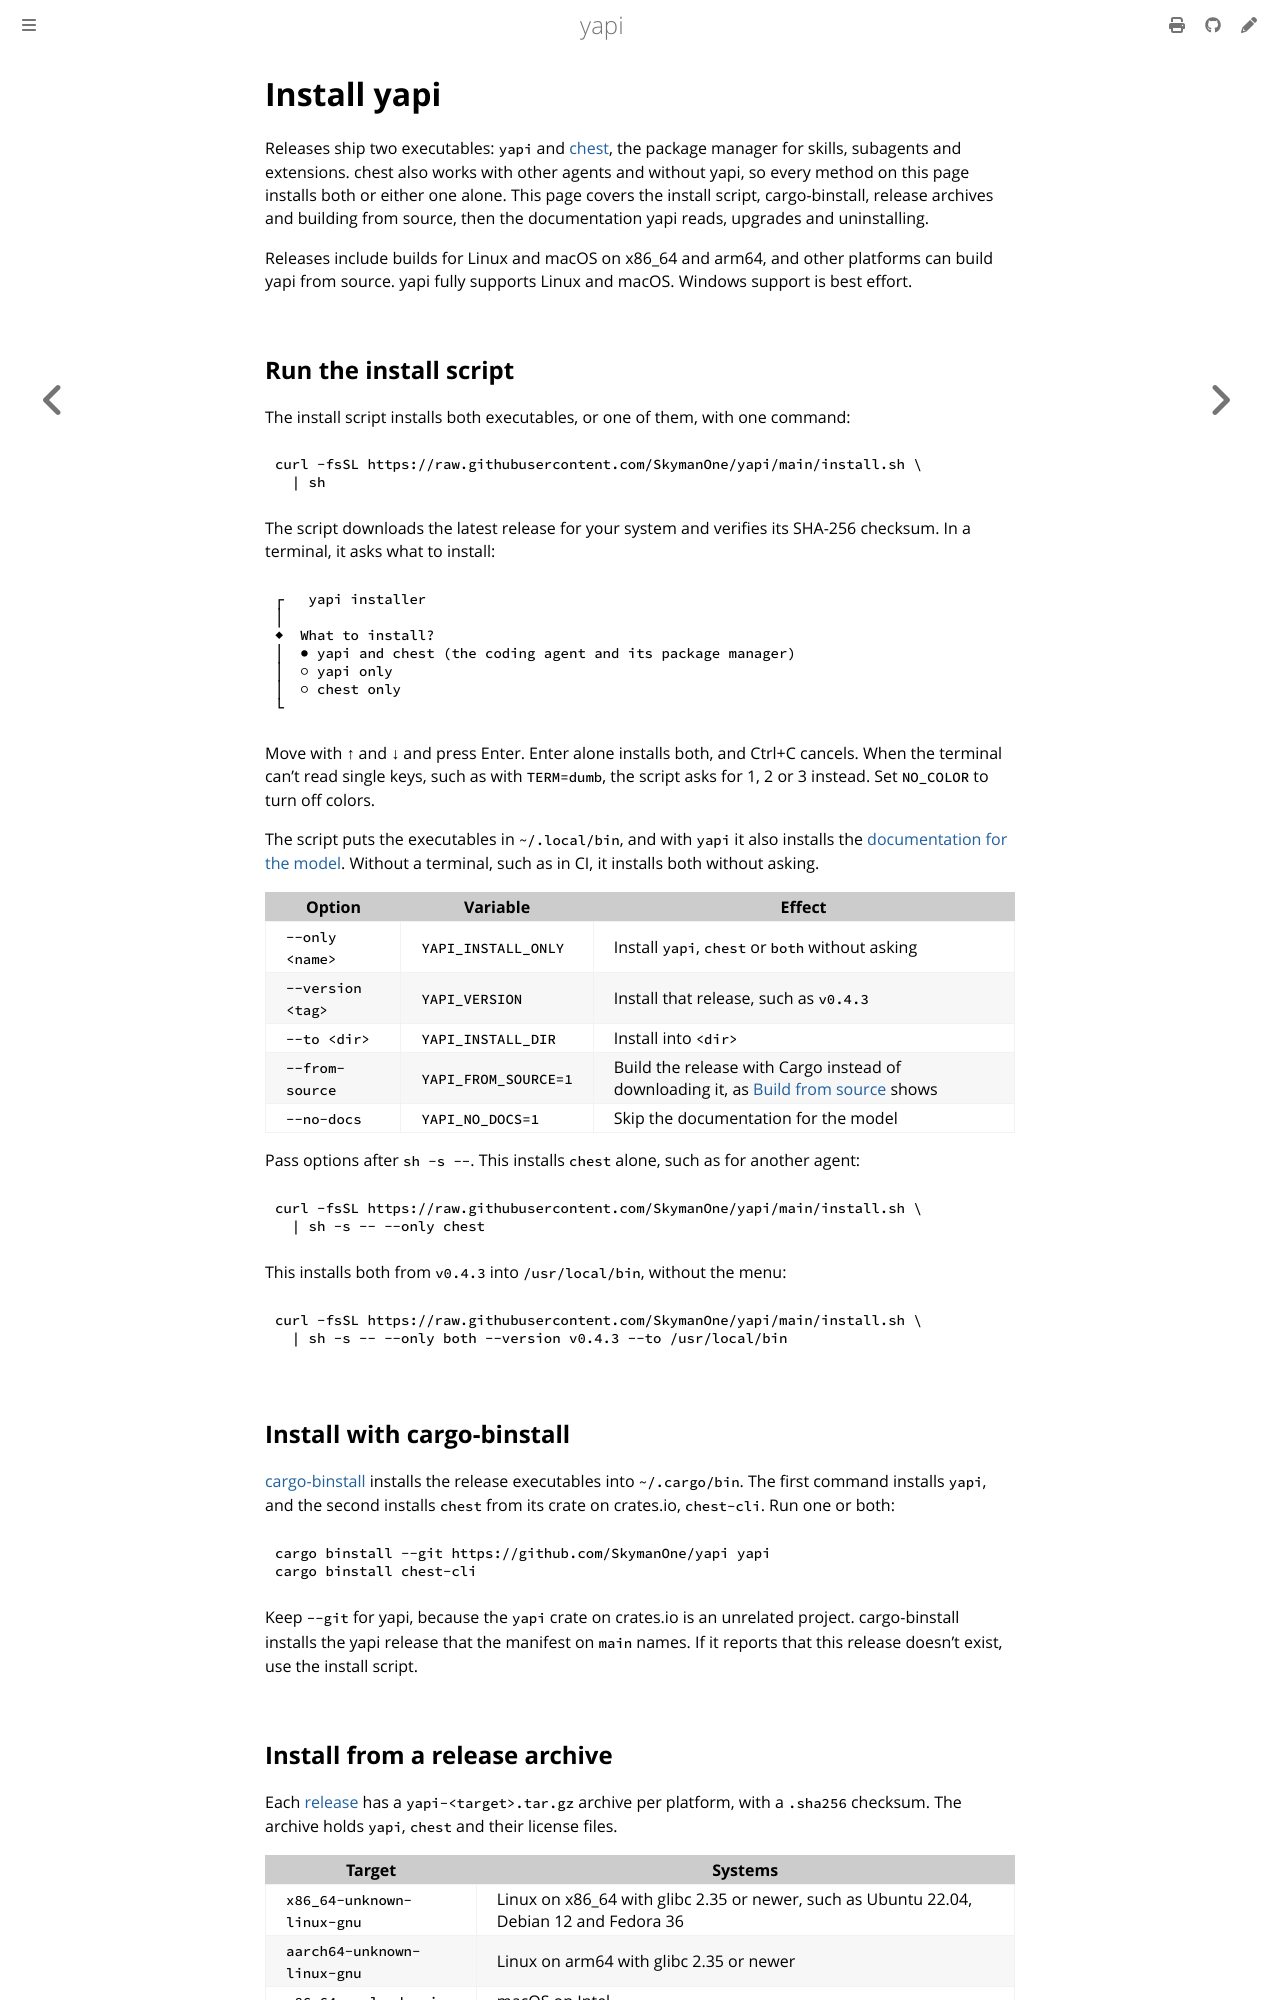

repository: SkymanOne/yapi · page: install.html · generator: mdbook

# Install yapi

Releases ship two executables: `yapi` and [chest](chest.md), the package manager for skills, subagents and extensions. chest also works with other agents and without yapi, so every method on this page installs both or either one alone. This page covers the install script, cargo-binstall, release archives and building from source, then the documentation yapi reads, upgrades and uninstalling.

Releases include builds for Linux and macOS on x86_64 and arm64, and other platforms can build yapi from source. yapi fully supports Linux and macOS. Windows support is best effort.

## Run the install script

The install script installs both executables, or one of them, with one command:

```sh
curl -fsSL https://raw.githubusercontent.com/SkymanOne/yapi/main/install.sh \
  | sh
```

The script downloads the latest release for your system and verifies its SHA-256 checksum. In a terminal, it asks what to install:

```text
┌   yapi installer
│
◆  What to install?
│  ● yapi and chest (the coding agent and its package manager)
│  ○ yapi only
│  ○ chest only
└
```

Move with ↑ and ↓ and press Enter. Enter alone installs both, and Ctrl+C cancels. When the terminal can't read single keys, such as with `TERM=dumb`, the script asks for 1, 2 or 3 instead. Set `NO_COLOR` to turn off colors.

The script puts the executables in `~/.local/bin`, and with `yapi` it also installs the [documentation for the model](#documentation-for-the-model). Without a terminal, such as in CI, it installs both without asking.

| Option | Variable | Effect |
|---|---|---|
| `--only <name>` | `YAPI_INSTALL_ONLY` | Install `yapi`, `chest` or `both` without asking |
| `--version <tag>` | `YAPI_VERSION` | Install that release, such as `v0.4.3` |
| `--to <dir>` | `YAPI_INSTALL_DIR` | Install into `<dir>` |
| `--from-source` | `YAPI_FROM_SOURCE=1` | Build the release with Cargo instead of downloading it, as [Build from source](#build-from-source) shows |
| `--no-docs` | `YAPI_NO_DOCS=1` | Skip the documentation for the model |

Pass options after `sh -s --`. This installs `chest` alone, such as for another agent:

```sh
curl -fsSL https://raw.githubusercontent.com/SkymanOne/yapi/main/install.sh \
  | sh -s -- --only chest
```

This installs both from `v0.4.3` into `/usr/local/bin`, without the menu:

```sh
curl -fsSL https://raw.githubusercontent.com/SkymanOne/yapi/main/install.sh \
  | sh -s -- --only both --version v0.4.3 --to /usr/local/bin
```

## Install with cargo-binstall

[cargo-binstall](https://github.com/cargo-bins/cargo-binstall) installs the release executables into `~/.cargo/bin`. The first command installs `yapi`, and the second installs `chest` from its crate on crates.io, `chest-cli`. Run one or both:

```sh
cargo binstall --git https://github.com/SkymanOne/yapi yapi
cargo binstall chest-cli
```

Keep `--git` for yapi, because the `yapi` crate on crates.io is an unrelated project. cargo-binstall installs the yapi release that the manifest on `main` names. If it reports that this release doesn't exist, use the install script.
